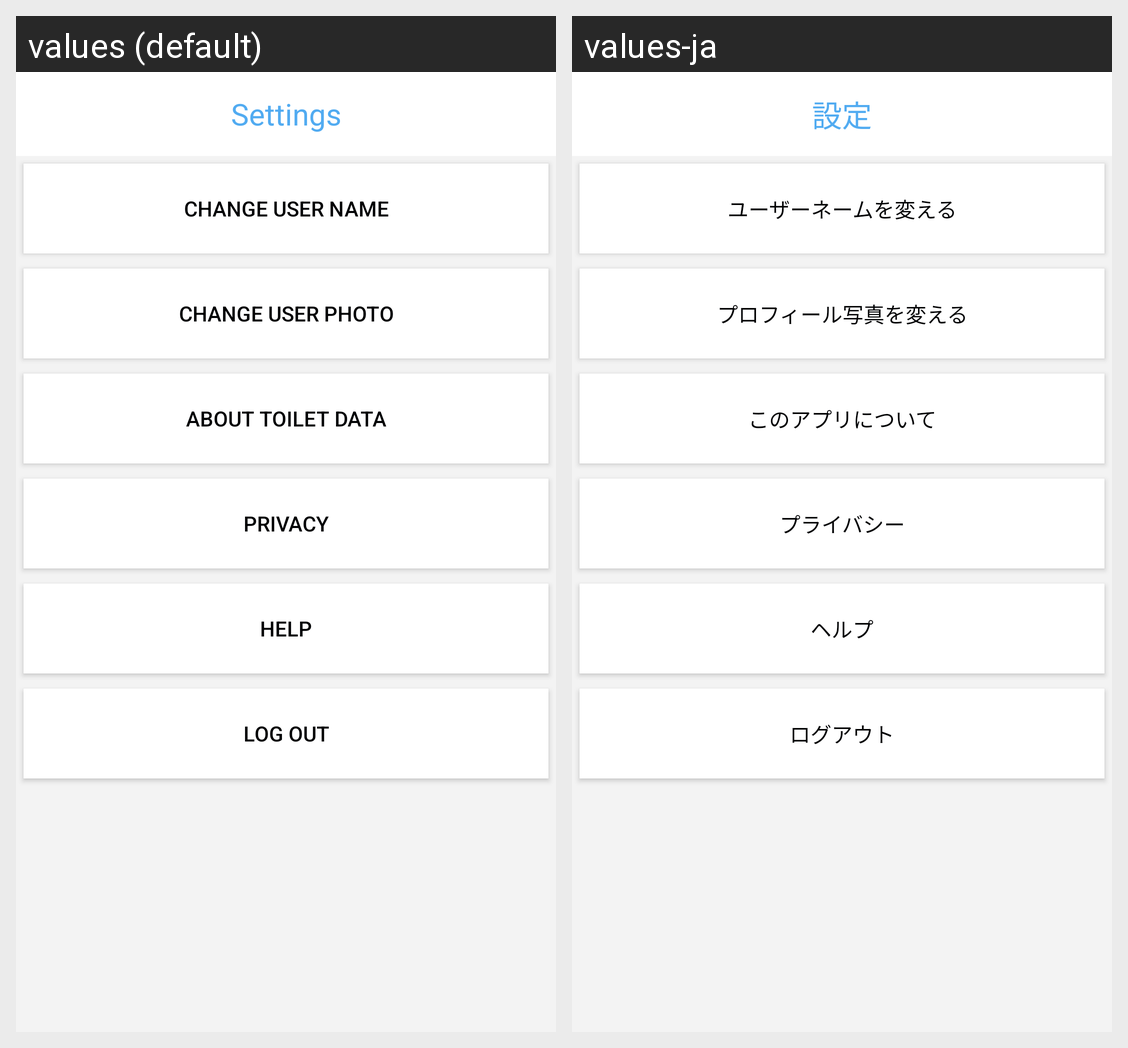

Translations of the strings shown on this Android screen, per locale in the grid:
Android screen res/layout/activity_setting_view.xml rendered under 2 locales, left to right: values (default), values-ja. Device: Nexus 5 (rendered at 1080×1920; each locale shown at half size, 540×960, under a caption strip naming it); theme AppTheme.
Strings drawn on this screen, with the default value and each locale's value (text and hints the layout hard-codes, and strings that could not be matched under every locale, appear in the picture but are not listed):

changeUserName
  values: Change User Name
  values-ja: ユーザーネームを変える

changeUserPhoto
  values: Change User Photo
  values-ja: プロフィール写真を変える

aboutThisApp
  values: About Toilet Data
  values-ja: このアプリについて

privacyInfo
  values: Privacy
  values-ja: プライバシー

showHelp
  values: Help
  values-ja: ヘルプ

logout
  values: Log Out
  values-ja: ログアウト

settingsButton
  values: Settings
  values-ja: 設定
